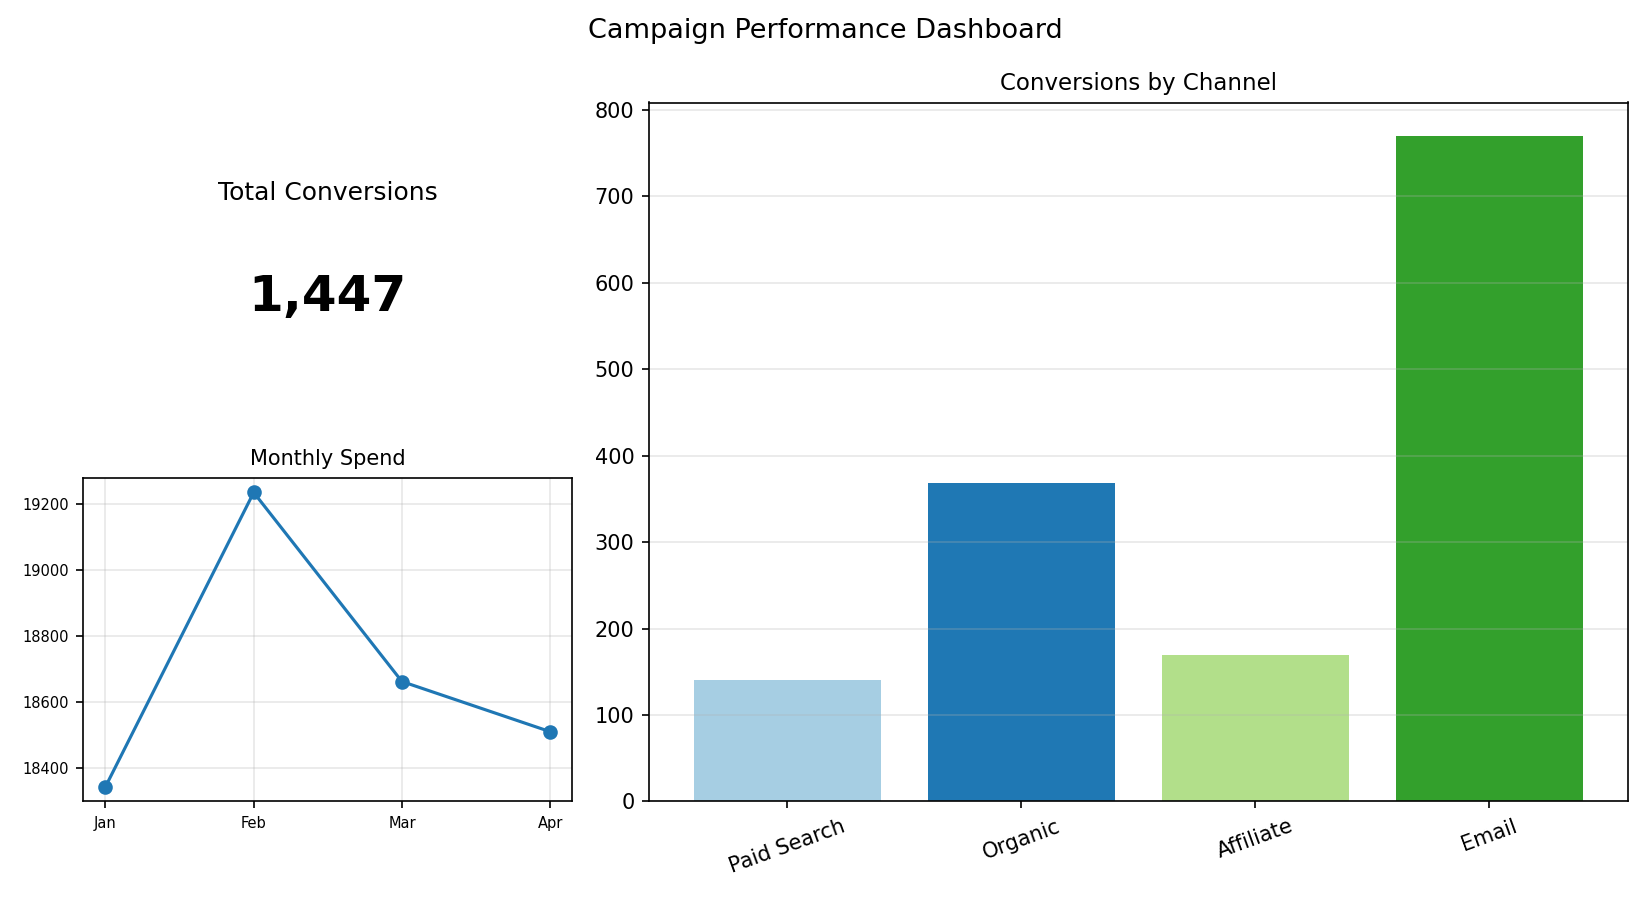

The table this chart was drawn from, first rows:
Channel, Conversions
Paid Search, 140
Organic, 368
Affiliate, 169
Email, 770
